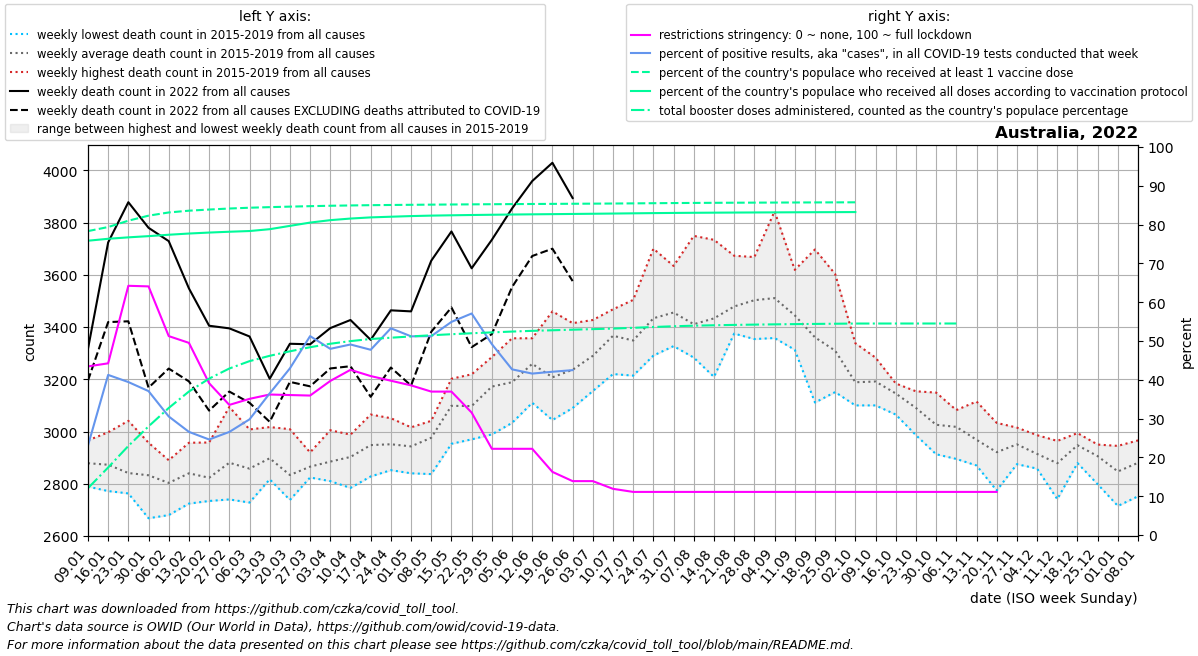

Data behind this chart, as committed beside it:
date, location, time_unit, time, deaths_2010_all_ages, deaths_2011_all_ages, deaths_2012_all_ages, deaths_2013_all_ages, deaths_2014_all_ages, deaths_2015_all_ages, deaths_2016_all_ages, deaths_2017_all_ages, deaths_2018_all_ages, deaths_2019_all_ages, deaths_2020_all_ages, deaths_2021_all_ages, deaths_2022_all_ages, new_deaths, new_cases_smoothed, new_tests_smoothed, positive_test_percent, stringency_index, people_vaccinated, people_fully_vaccinated
2022-01-09, Australia, weekly, 1, , , , , , 2925, 2789, 2895, 2818, 2966, 2926, 3029, 3316, 121.0, 381628, 1665822, 23.03, 43.45, 20500353, 19851811
2022-01-16, Australia, weekly, 2, , , , , , 2772, 2870, 2897, 2828, 2997, 2902, 2950, 3724, 305.0, 706088, 1711845, 41.26, 44.24, 20774969, 19981958
2022-01-23, Australia, weekly, 3, , , , , , 2770, 2825, 2806, 2763, 3041, 2914, 3148, 3878, 456.0, 582342, 1465236, 39.42, 64.22, 21202429, 20078844
2022-01-30, Australia, weekly, 4, , , , , , 2768, 2668, 2887, 2882, 2957, 3007, 2944, 3780, 612.0, 383778, 1042336, 37.09, 64.07, 21542122, 20160749
2022-02-06, Australia, weekly, 5, , , , , , 2680, 2817, 2744, 2885, 2890, 2910, 3068, 3729, 488.0, 248675, 805003, 30.55, 51.26, 21757517, 20255043
2022-02-13, Australia, weekly, 6, , , , , , 2878, 2730, 2911, 2724, 2957, 2917, 2962, 3548, 356.0, 179310, 674141, 26.58, 49.52, 21877299, 20336700
2022-02-20, Australia, weekly, 7, , , , , , 2749, 2734, 2849, 2825, 2958, 3030, 2934, 3405, 325.0, 145432, 590262, 24.62, 39.12, 21953926, 20402075
2022-02-27, Australia, weekly, 8, , , , , , 2740, 2753, 2958, 2857, 3094, 3059, 3048, 3395, 242.0, 150868, 567846, 26.57, 33.53, 22023767, 20457446
2022-03-06, Australia, weekly, 9, , , , , , 2788, 2728, 2908, 2858, 3008, 3090, 3069, 3364, 254.0, 169285, 568207, 29.8, 35.09, 22076953, 20505097
2022-03-13, Australia, weekly, 10, , , , , , 2846, 2817, 3017, 2882, 2926, 2996, 3117, 3202, 165.0, 213438, 584145, 36.49, 36.21, 22116739, 20629546
2022-03-20, Australia, weekly, 11, , , , , , 2738, 2756, 2785, 2879, 3009, 2976, 3084, 3336, 146.0, 277218, 643973, 42.94, 36.07, 22151416, 20853165
2022-03-27, Australia, weekly, 12, , , , , , 2828, 2824, 2885, 2870, 2920, 3095, 3037, 3334, 161.0, 362631, 707713, 51.25, 35.94, 22182584, 21074264
2022-04-03, Australia, weekly, 13, , , , , , 2812, 2810, 2858, 2939, 3005, 3143, 3094, 3396, 154.5, 393852, 821504, 47.98, 39.71, 22209583, 21238870
2022-04-10, Australia, weekly, 14, , , , , , 2849, 2930, 2988, 2784, 2962, 3217, 2954, 3427, 177.0, 394281, 803113, 49.1, 42.57, 22231129, 21346899
2022-04-17, Australia, weekly, 15, , , , , , 2962, 2919, 2966, 2828, 3065, 3140, 3251, 3351, 218.0, 341309, 715070, 47.73, 40.96, 22249619, 21425355
2022-04-24, Australia, weekly, 16, , , , , , 2877, 2852, 3011, 2965, 3051, 3084, 3242, 3464, 219.0, 302910, 569396, 53.27, 39.76, 22262494, 21470436
2022-05-01, Australia, weekly, 17, , , , , , 2996, 2853, 3010, 2840, 3016, 3044, 3272, 3460, 284.0, 280364, 547460, 51.2, 38.56, 22274975, 21513839
2022-05-08, Australia, weekly, 18, , , , , , 3041, 2837, 2963, 3021, 3019, 3031, 3362, 3654, 272.0, 283269, 552744, 51.25, 36.96, 22285632, 21545273
2022-05-15, Australia, weekly, 19, , , , , , 3082, 2953, 3107, 3148, 3202, 3161, 3362, 3766, 291.0, 328739, 598449, 54.92, 36.95, 22295135, 21566979
2022-05-22, Australia, weekly, 20, , , , , , 3074, 2970, 3091, 3133, 3219, 3150, 3358, 3625, 302.0, 362248, 634570, 57.08, 31.55, 22304923, 21586367
2022-05-29, Australia, weekly, 21, , , , , , 2989, 3161, 3173, 3252, 3285, 3214, 3507, 3734, 361.0, 291270, 591518, 49.19, 22.22, 22313849, 21603223
2022-06-05, Australia, weekly, 22, , , , , , 3033, 3152, 3203, 3199, 3357, 3178, 3371, 3854, 301.0, 224464, 525605, 42.69, 22.22, 22322502, 21618989
2022-06-12, Australia, weekly, 23, , , , , , 3110, 3265, 3263, 3301, 3357, 3113, 3556, 3959, 287.0, 193316, 464762, 41.6, 22.22, 22329641, 21632565
2022-06-19, Australia, weekly, 24, , , , , , 3139, 3044, 3266, 3129, 3460, 3128, 3487, 4029, 329.0, 184178, 438030, 42.07, 16.27, 22336720, 21644566
2022-06-26, Australia, weekly, 25, , , , , , 3090, 3191, 3232, 3254, 3415, 3064, 3451, 3894, 318.0, 196850, 197120, 42.49, 13.89, 22344698, 21657380
2022-07-03, Australia, weekly, 26, , , , , , 3155, 3245, 3313, 3309, 3427, 3058, 3463, , 335.0, 213755, , , 13.89, 22352433, 21670667
2022-07-10, Australia, weekly, 27, , , , , , 3220, 3319, 3468, 3375, 3451, 3218, 3539, , 286.0, 253212, , , 11.9, 22360704, 21684734
2022-07-17, Australia, weekly, 28, , , , , , 3351, 3324, 3504, 3214, 3349, 3197, 3585, , 389.0, 278466, , , 11.11, 22370922, 21699846
2022-07-24, Australia, weekly, 29, , , , , , 3344, 3291, 3700, 3376, 3457, 3204, 3612, , 470.0, 319198, , , 11.11, 22382093, 21714326
2022-07-31, Australia, weekly, 30, , , , , , 3359, 3327, 3634, 3467, 3491, 3332, 3664, , 680.0, 312013, , , 11.11, 22392232, 21726257
2022-08-07, Australia, weekly, 31, , , , , , 3396, 3283, 3749, 3286, 3340, 3353, 3464, , 470.0, 255895, , , 11.11, 22401165, 21736115
2022-08-14, Australia, weekly, 32, , , , , , 3399, 3348, 3734, 3209, 3476, 3398, 3426, , 551.0, 175276, , , 11.11, 22408536, 21744077
2022-08-21, Australia, weekly, 33, , , , , , 3466, 3439, 3673, 3375, 3441, 3478, 3494, , 483.0, 129261, , , 11.11, 22415143, 21751297
2022-08-28, Australia, weekly, 34, , , , , , 3530, 3438, 3668, 3354, 3524, 3310, 3409, , 391.0, 91099, , , 11.11, 22420624, 21757747
2022-09-04, Australia, weekly, 35, , , , , , 3358, 3461, 3843, 3449, 3443, 3283, 3481, , 317.0, 75962, , , 11.11, 22425495, 21763981
2022-09-11, Australia, weekly, 36, , , , , , 3474, 3319, 3619, 3313, 3499, 3290, 3402, , 355.0, 56521, , , 11.11, 22430405, 21769890
2022-09-18, Australia, weekly, 37, , , , , , 3351, 3277, 3697, 3111, 3367, 3239, 3478, , 331.0, 36338, , , 11.11, 22434882, 21774761
2022-09-25, Australia, weekly, 38, , , , , , 3303, 3158, 3603, 3151, 3333, 3100, 3353, , 165.0, 43305, , , 11.11, 22439081, 21779585
2022-10-02, Australia, weekly, 39, , , , , , 3143, 3219, 3338, 3143, 3100, 3145, 3513, , 293.0, 41047, , , 11.11, 22442782, 21783980
2022-10-09, Australia, weekly, 40, , , , , , 3100, 3191, 3283, 3137, 3246, 3183, 3381, , 148.0, 36536, , , 11.11, , 
2022-10-16, Australia, weekly, 41, , , , , , 3065, 3163, 3184, 3155, 3162, 3042, 3338, , 106.0, 34140, , , 11.11, , 
2022-10-23, Australia, weekly, 42, , , , , , 2986, 3154, 3075, 3090, 3147, 3002, 3339, , 94.0, 32842, , , 11.11, , 
2022-10-30, Australia, weekly, 43, , , , , , 2913, 3116, 2971, 2980, 3149, 2964, 3303, , 91.0, 32436, , , 11.11, , 
2022-11-06, Australia, weekly, 44, , , , , , 2895, 3066, 3014, 3032, 3082, 3036, 3285, , 126.0, 38357, , , 11.11, , 
2022-11-13, Australia, weekly, 45, , , , , , 2889, 3115, 2870, 2999, 2969, 3033, 3152, , 96.0, 53056, , , 11.11, , 
2022-11-20, Australia, weekly, 46, , , , , , 2774, 2948, 2946, 2903, 3033, 3132, 3303, , 110.0, 74794, , , 11.11, , 
2022-11-27, Australia, weekly, 47, , , , , , 2875, 3015, 2894, 2990, 2980, 3043, 3232, , 34.0, 22021, , , , , 
2022-12-04, Australia, weekly, 48, , , , , , 2858, 2888, 2882, 2957, 2986, 2957, 3233, , , , , , , , 
2022-12-11, Australia, weekly, 49, , , , , , 2810, 2741, 2921, 2964, 2957, 3106, 3143, , , , , , , , 
2022-12-18, Australia, weekly, 50, , , , , , 2879, 2901, 2974, 2989, 2994, 3007, 3221, , , , , , , , 
2022-12-25, Australia, weekly, 51, , , , , , 2798, 2932, 2914, 2934, 2950, 3047, 3324, , , , , , , , 
2023-01-01, Australia, weekly, 52, , , , , , 2715, 2919, 2775, 2945, 2881, 3067, 3165, , , , , , , , 
2023-01-08, Australia, weekly, 1, , , , , 2925, 2752, 2895, 2818, 2966, 2926, 2987, 3316, , , , , , , , 
